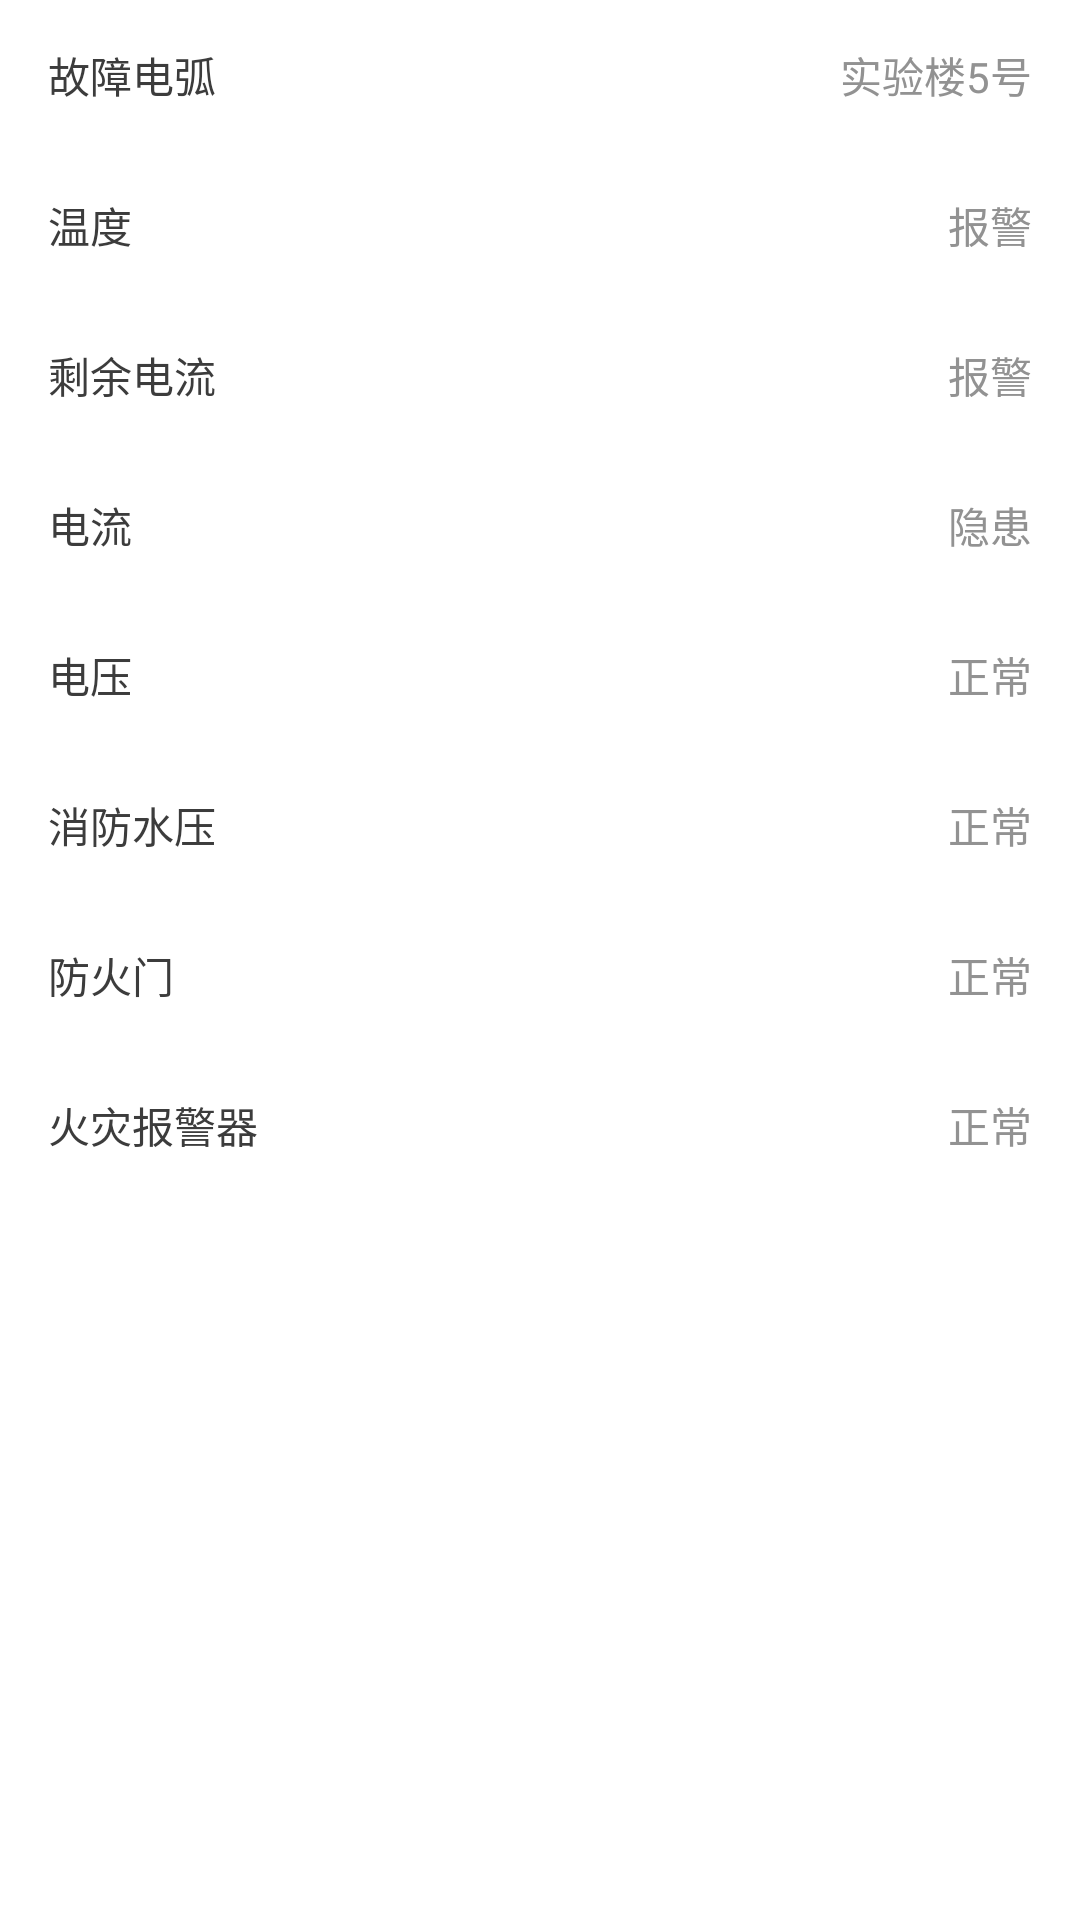

Write the Android layout XML for this screen, with the resource values it uses.
<!-- AndroidManifest.xml: application theme AppTheme -->
<!-- res/layout/include_detail.xml -->
<?xml version="1.0" encoding="utf-8"?>
<LinearLayout xmlns:android="http://schemas.android.com/apk/res/android"
    android:layout_width="match_parent"
    android:layout_height="match_parent"
    android:orientation="vertical">

    
    <RelativeLayout
        style="@style/ItemLayoutStyle.White"
        android:visibility="gone">

        <TextView
            style="@style/TextStyle"
            android:layout_marginStart="16dp"
            android:text="所属网关" />

        <TextView
            style="@style/TextStyle.Gray"
            android:layout_alignParentEnd="true"
            android:layout_marginEnd="16dp"
            android:text="网关1" />

    </RelativeLayout>

    <RelativeLayout
        style="@style/ItemLayoutStyle.White"
        android:visibility="gone">

        <TextView
            style="@style/TextStyle"
            android:layout_marginStart="16dp"
            android:text="网关编号" />

        <TextView
            style="@style/TextStyle.Gray"
            android:layout_alignParentEnd="true"
            android:layout_marginEnd="16dp"
            android:text="257" />

    </RelativeLayout>

    
    <RelativeLayout
        android:id="@+id/type1"
        style="@style/ItemLayoutStyle.White">

        <TextView
            style="@style/TextStyle"
            android:layout_marginStart="16dp"
            android:text="故障电弧" />

        <TextView
            style="@style/TextStyle.Gray"
            android:layout_alignParentEnd="true"
            android:layout_marginEnd="16dp"
            android:text="实验楼5号" />

    </RelativeLayout>

    <RelativeLayout
        android:id="@+id/type2"
        style="@style/ItemLayoutStyle.White">

        <TextView
            style="@style/TextStyle"
            android:layout_marginStart="16dp"
            android:text="温度" />

        <TextView
            style="@style/TextStyle.Gray"
            android:layout_alignParentEnd="true"
            android:layout_marginEnd="16dp"
            android:text="报警" />

    </RelativeLayout>

    <RelativeLayout
        android:id="@+id/type3"
        style="@style/ItemLayoutStyle.White">

        <TextView
            style="@style/TextStyle"
            android:layout_marginStart="16dp"
            android:text="剩余电流" />

        <TextView
            style="@style/TextStyle.Gray"
            android:layout_alignParentEnd="true"
            android:layout_marginEnd="16dp"
            android:text="报警" />

    </RelativeLayout>

    <RelativeLayout
        android:id="@+id/type6"
        style="@style/ItemLayoutStyle.White">

        <TextView
            style="@style/TextStyle"
            android:layout_marginStart="16dp"
            android:text="电流" />

        <TextView
            style="@style/TextStyle.Gray"
            android:layout_alignParentEnd="true"
            android:layout_marginEnd="16dp"
            android:text="隐患" />

    </RelativeLayout>

    <RelativeLayout
        android:id="@+id/type7"
        style="@style/ItemLayoutStyle.White">

        <TextView
            style="@style/TextStyle"
            android:layout_marginStart="16dp"
            android:text="电压" />

        <TextView
            style="@style/TextStyle.Gray"
            android:layout_alignParentEnd="true"
            android:layout_marginEnd="16dp"
            android:text="正常" />

    </RelativeLayout>

    <RelativeLayout
        android:id="@+id/type8"
        style="@style/ItemLayoutStyle.White">

        <TextView
            style="@style/TextStyle"
            android:layout_marginStart="16dp"
            android:text="消防水压" />

        <TextView
            style="@style/TextStyle.Gray"
            android:layout_alignParentEnd="true"
            android:layout_marginEnd="16dp"
            android:text="正常" />

    </RelativeLayout>

    <RelativeLayout
        android:id="@+id/type9"
        style="@style/ItemLayoutStyle.White">

        <TextView
            style="@style/TextStyle"
            android:layout_marginStart="16dp"
            android:text="防火门" />

        <TextView
            style="@style/TextStyle.Gray"
            android:layout_alignParentEnd="true"
            android:layout_marginEnd="16dp"
            android:text="正常" />

    </RelativeLayout>

    <RelativeLayout
        android:id="@+id/type10"
        style="@style/ItemLayoutStyle.White">

        <TextView
            style="@style/TextStyle"
            android:layout_marginStart="16dp"
            android:text="火灾报警器" />

        <TextView
            style="@style/TextStyle.Gray"
            android:layout_alignParentEnd="true"
            android:layout_marginEnd="16dp"
            android:text="正常" />

    </RelativeLayout>

</LinearLayout>
<!-- resources referenced by this layout -->
<resources>
  <style name="ItemLayoutStyle.White">
          <item name="android:minHeight">50dp</item>
          <item name="android:background">@android:color/white</item>
      </style>
  <style name="TextStyle">
          <item name="android:layout_width">wrap_content</item>
          <item name="android:layout_height">wrap_content</item>
          <item name="android:textColor">@color/colorText</item>
          <item name="android:gravity">center</item>
      </style>
  <style name="TextStyle.Gray">
          <item name="android:textColor">@color/colorGray1</item>
      </style>
  <style name="AppTheme" parent="Theme.AppCompat.Light.NoActionBar">
          
          <item name="colorPrimary">@color/colorPrimary</item>
          <item name="colorPrimaryDark">@color/colorPrimaryDark</item>
          <item name="colorAccent">@color/colorAccent</item>
          <item name="android:windowBackground">@color/colorBackground</item>
      </style>
  <color name="colorText">#3C3C3C</color>
  <color name="colorGray1">#929292</color>
  <color name="colorPrimary">#578AF5</color>
  <color name="colorPrimaryDark">#578AF5</color>
  <color name="colorAccent">#26C273</color>
  <color name="colorBackground">#FFFFFF</color>
</resources>
